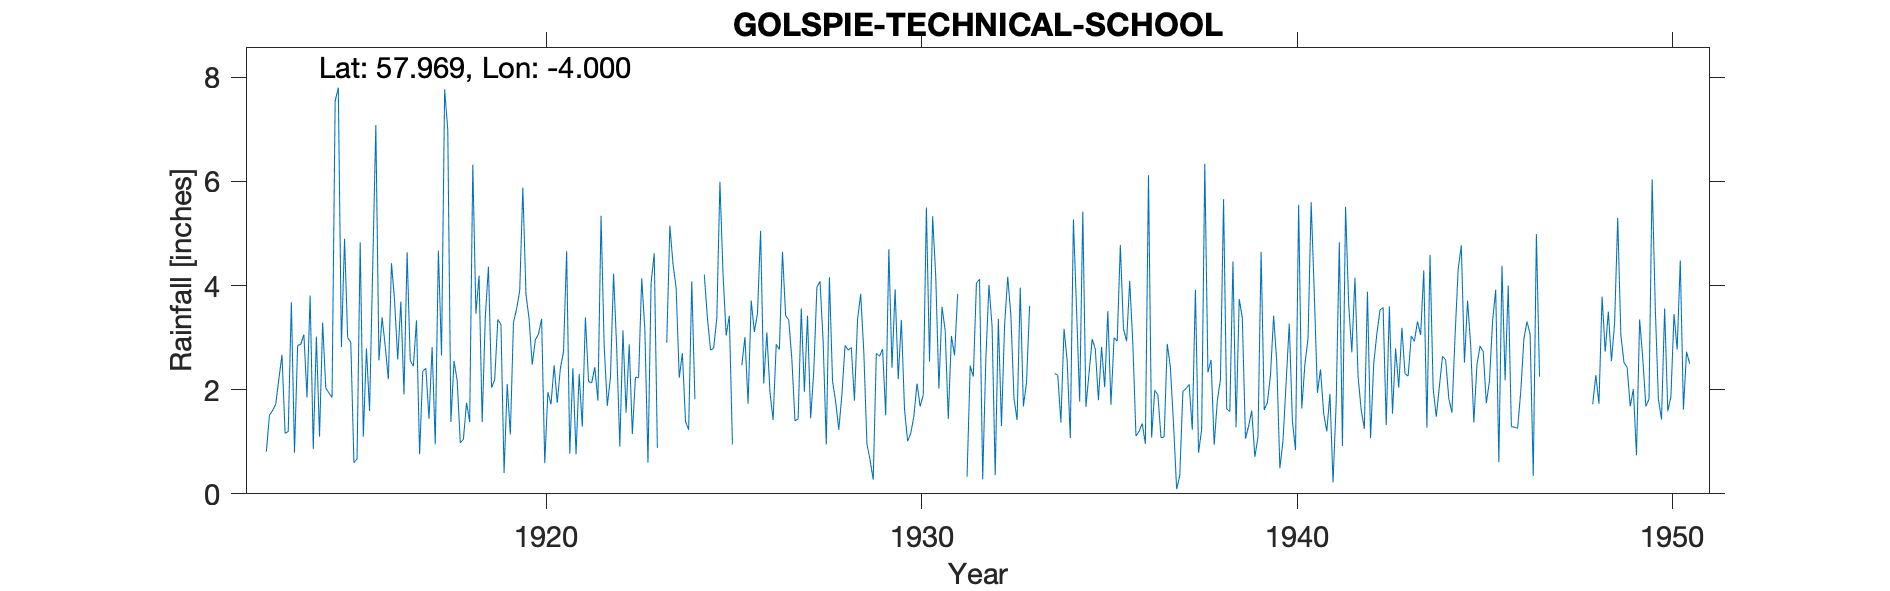

The data file committed next to this chart (first rows):
GOLSPIE (TECHNICAL SCHOOL), , , , , , , , , , , , , , , , , , , , , , , 
Grid ref, NH 818 995, Long, -4, Lat, 57.97, Elevation, 100, ft, , , , , , , , , , , , , , , 
Station no, 5800, , , , , , , , , , , , , , , , , , , , , , 
, 1910, 1911, 1912, 1913, 1914, 1915, 1916, 1917, 1918, 1919, 1920, 1921, 1922, 1923, 1924, 1925, 1926, 1927, 1928, 1929, 1930, 1931, 1932
January, , , , 0.81, 3.06, 2.82, 2.56, 3.33, 2.55, 2.04, 3.36, 4.66, 2.83, 4.14, 2.23, 3.37, 3.11, 2.58, 4.16, 0.95, 1.63, 3.59, 4.12
February, , , , 1.51, 1.85, 4.9, 3.39, 0.76, 2.18, 2.19, 2.48, 0.77, 1.69, 3.16, 2.7, 5.99, 3.46, 1.4, 2.16, 0.65, 1.01, 3.14, 0.28
March, , , , 1.6, 3.81, 3, 2.84, 2.36, 0.98, 3.35, 2.96, 2.41, 2.23, 0.6, 1.39, 4.21, 5.05, 1.44, 1.77, 0.27, 1.16, 1.44, 2.58
April, , , , 1.72, 0.86, 2.91, 2.2, 2.41, 1.05, 3.25, 3.07, 0.76, 4.23, 4.05, 1.23, 3.04, 2.12, 3.56, 1.23, 2.7, 1.49, 3.03, 4.01
May, , , , 2.2, 3.02, 0.6, 4.43, 1.44, 1.75, 0.4, 3.36, 2.3, 2.8, 4.62, 4.08, 3.42, 3.1, 1.96, 1.91, 2.64, 2.12, 2.66, 3.22
June, , , , 2.67, 1.1, 0.67, 3.71, 2.82, 1.38, 2.11, 0.59, 1.29, 0.91, 0.88, 1.82, 0.95, 1.95, 3.42, 2.85, 2.78, 1.68, 3.84, 0.36
July, , , , 1.16, 3.29, 4.83, 2.58, 0.95, 6.32, 1.14, 1.95, 3.39, 3.14, , , , 1.42, 1.45, 2.76, 1.51, 1.9, -999, 3.36
August, , , , 1.2, 2.03, 1.1, 3.69, 4.67, 3.46, 3.29, 1.72, 2.16, 1.56, , , , 2.87, 2.35, 2.81, 4.7, 5.5, -999, 1.3
September, , , , 3.68, 1.94, 2.79, 1.91, 2.66, 4.19, 3.55, 2.47, 2.13, 2.87, 2.9, 4.21, 2.47, 2.77, 3.97, 1.79, 2.42, 2.54, 0.33, 3.24
October, , , , 0.79, 1.85, 1.59, 4.64, 7.77, 1.38, 3.9, 1.75, 2.43, 1.15, 5.15, 3.38, 3.01, 4.65, 4.08, 3.35, 3.93, 5.33, 2.46, 4.17
November, , , , 2.85, 7.54, 4.34, 2.56, 6.99, 3.4, 5.88, 2.41, 1.79, 2.24, 4.41, 2.76, 1.73, 3.42, 2.92, 3.84, 2.2, 4.16, 2.25, 3.44
December, , , , 2.87, 7.8, 7.08, 2.45, 1.38, 4.36, 3.83, 2.73, 5.34, 2.23, 3.96, 2.8, 3.71, 3.34, 0.95, 2.72, 3.34, 2.02, 4.05, 1.83
Total, , , , 23.06, 38.15, 36.63, 36.96, 37.54, 33, 34.93, 28.85, 29.43, 27.88, , , , 37.26, 30.08, 31.35, 28.09, 30.54, 31.15, 31.91
1923,4,5 July August Estimated reading (…, , , , , , , , , , , , , , , , , , , , , , , 
Totals deleteted, , , , , , , , , , , , , , , , , , , , , , , 
1931 July Aug Bracketed -999 entered, , , , , , , , , , , , , , , , , , , , , , , 
